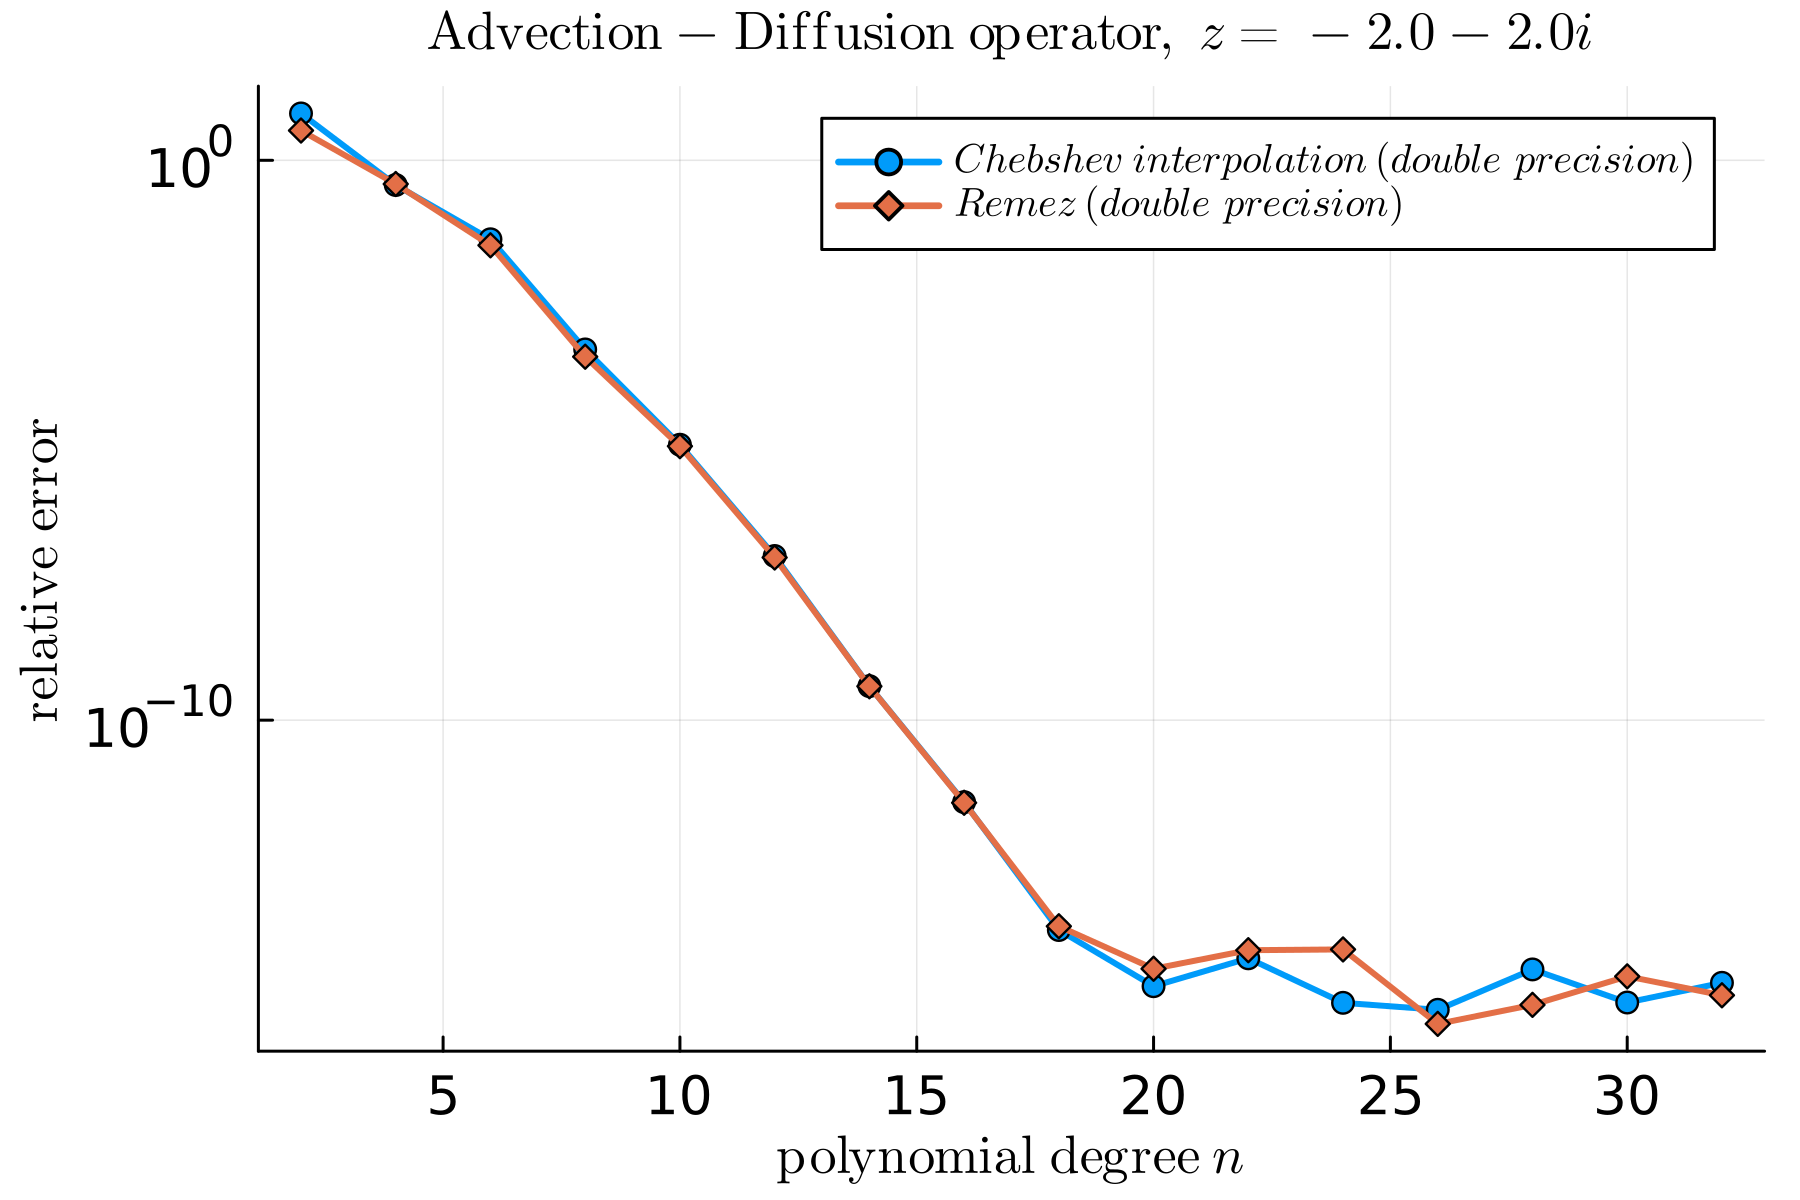

Data behind this chart, as committed beside it:
degree, relerr_chebinterp_f64_to_big128, relerr_remez_f64_to_big128
2, 6.87593385584436035696765077326744904910…, 3.40429877069330739139284046566238669738…
4, 0.36239566835608892844738304007124781853…, 0.37756694158754987253035290190783810228…
6, 0.03885157296778034375017984938047314452…, 0.03031970139038698406040941967027131134…
8, 0.00041857599583371521617139900205089258…, 0.00031029053929083323314037188766537969…
10, 8.31159723013154766130166210242999953698…, 7.83405587436706785015531326177775191085…
12, 8.55311939743259035858155919226756200020…, 8.03857373317900528697209017116998463611…
14, 4.05295109696712632845937274764521166675…, 4.02576541093522372354693947852830441251…
16, 3.43314093603566657647949874676446828372…, 3.34500901120393952464647984094044465498…
18, 1.78291991450376678034334662100099462628…, 2.08132858128507091564875197515470881904…
20, 1.76917393307625573943133105306536654728…, 3.62519415894180707805010525925364087216…
22, 5.57026052773016103747695740569489150274…, 7.77523446449253350974043604859112787609…
24, 8.93075399663879359947252949496656241402…, 8.02623041189527008472862520745591301258…
26, 6.70243000909978653018102191909482086856…, 3.75715602204349133298962910424266207596…
28, 3.52649589513834286497700755439049886563…, 8.21410991272617966010743045792258666039…
30, 9.04375581498355762498432407766445174963…, 2.64965136999429341249101368623170989086…
32, 2.03369892539306811453262475256509384048…, 1.21709182296795476230014329826488219404…
